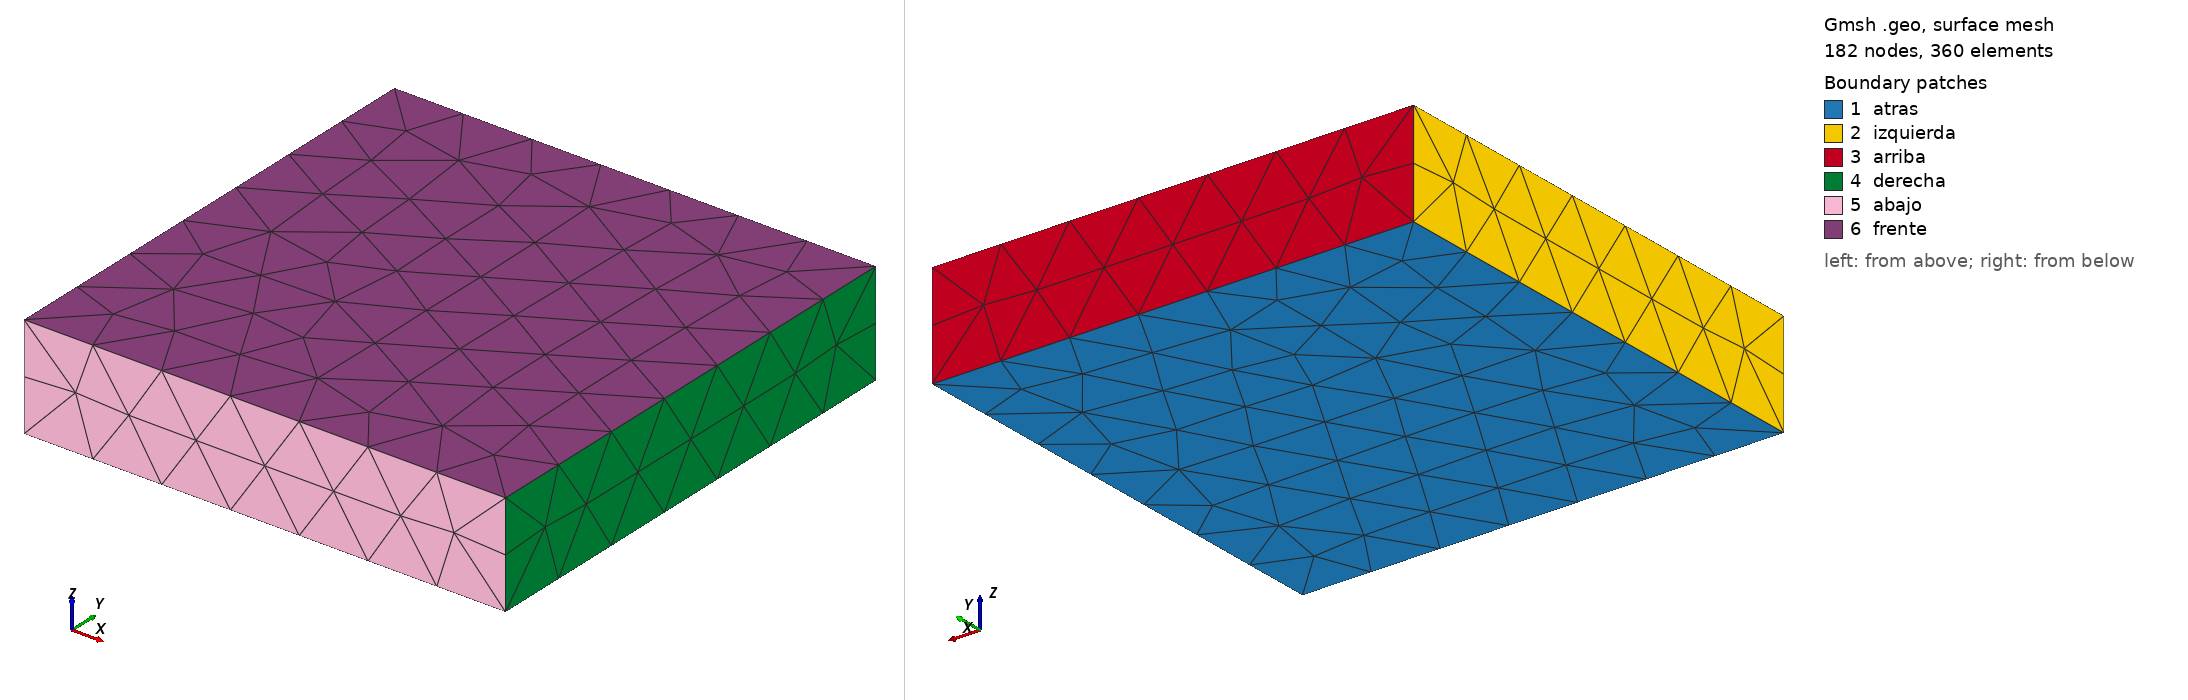

Gmsh geometry script, surface-meshed: 182 nodes, 360 surface elements. Boundary patches (legend numbers): 1 atras, 2 izquierda, 3 arriba, 4 derecha, 5 abajo, 6 frente. Left view from above one corner, right view from below the opposite corner. Legend entries are the model's physical surfaces. The drawing asked Gmsh for element sizes between 1% and 20% of the model's largest extent; the script's own settings can give other sizes.

=== ejemplo1.geo (drawn) ===
//Ejemplo 1: Placa 3d
Point(1) = {-3.5e-3, 3.5e-3, 0, 1e-3};
Point(2) = {3.5e-3, 3.5e-3, 0, 1e-3};
Point(3) = {3.5e-3, -3.5e-3, 0, 1e-3};
Point(4) = {-3.5e-3, -3.5e-3, 0, 1e-3};
Line(1) = {1, 2};
Line(2) = {2, 3};
Line(3) = {3, 4};
Line(4) = {4, 1};
Line Loop(6) = {4, 1, 2, 3};
Plane Surface(6) = {6};
Extrude {0, 0, 1.5e-3} {
 Surface{6};
}
//*Layers{1};
//Recombine;

Physical Volume("interno") = {1};
Physical Surface("frente",1) = {28};
Physical Surface("atras",2) = {6};
Physical Surface("abajo",3) = {27};
Physical Surface("izquierda",4) = {15};
Physical Surface("arriba",5) = {19};
Physical Surface("derecha",6) = {23};
